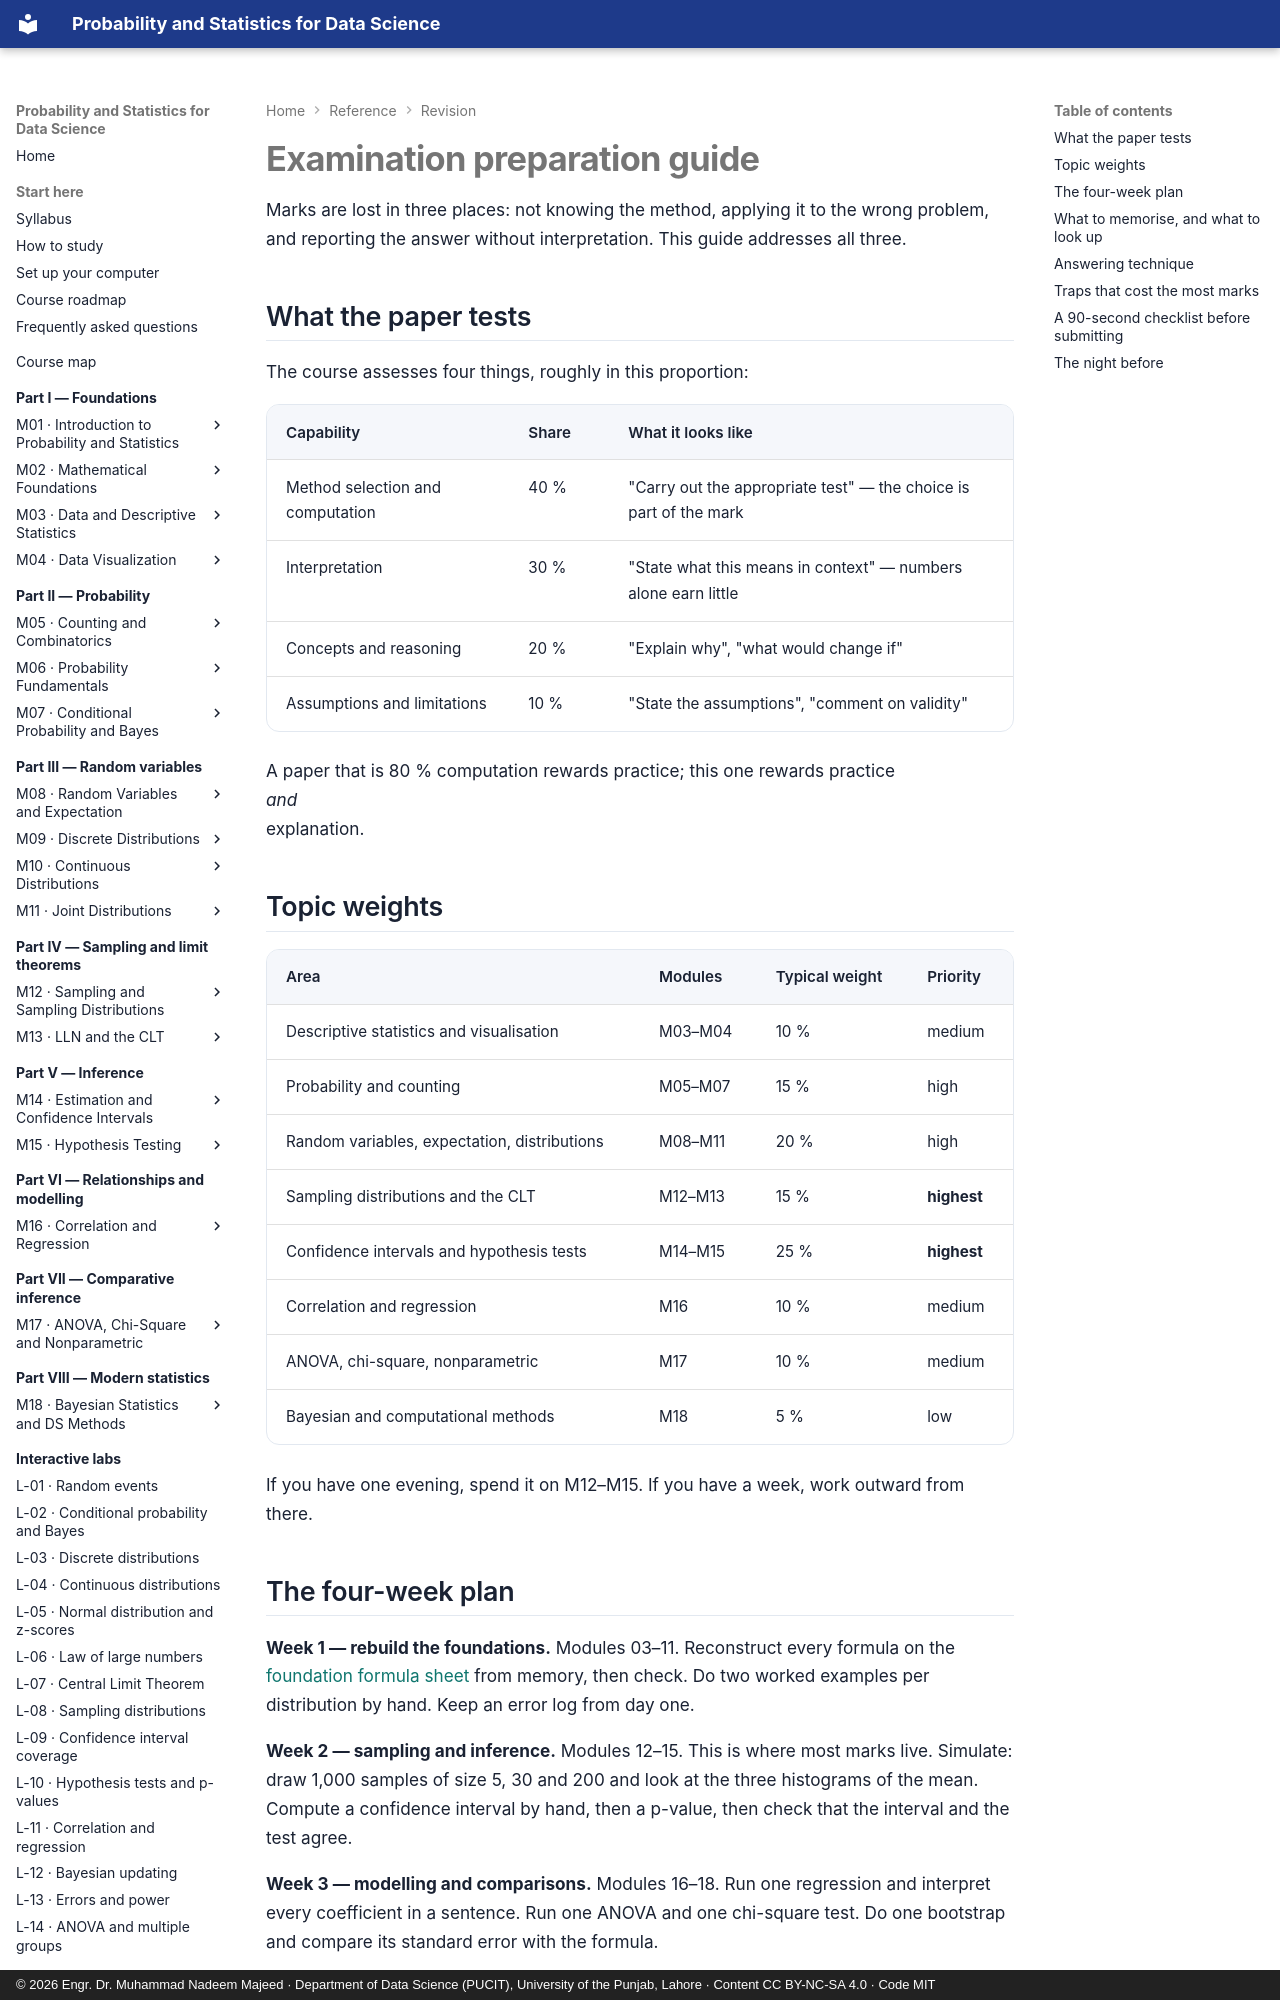

repository: nadeem-majeedch/Probability-and-Statistics · page: reference/revision/exam-guide/index.html · generator: mkdocs · copyright: © 2026 Engr. Dr. Muhammad Nadeem Majeed · Department of Data Science (PUCIT), University of the Punjab, Lahore · Content CC BY-NC-SA 4.0 · Code MIT

---
title: Examination preparation guide
description: How the paper is built, what each topic is worth, a four-week plan, answering technique and the traps that cost the most marks.
---

# Examination preparation guide

Marks are lost in three places: not knowing the method, applying it to the wrong problem, and
reporting the answer without interpretation. This guide addresses all three.

## What the paper tests

The course assesses four things, roughly in this proportion:

| Capability | Share | What it looks like |
|---|---|---|
| Method selection and computation | 40 % | "Carry out the appropriate test" — the choice is part of the mark |
| Interpretation | 30 % | "State what this means in context" — numbers alone earn little |
| Concepts and reasoning | 20 % | "Explain why", "what would change if" |
| Assumptions and limitations | 10 % | "State the assumptions", "comment on validity" |

A paper that is 80 % computation rewards practice; this one rewards practice *and* explanation.

## Topic weights

| Area | Modules | Typical weight | Priority |
|---|---|---|---|
| Descriptive statistics and visualisation | M03–M04 | 10 % | medium |
| Probability and counting | M05–M07 | 15 % | high |
| Random variables, expectation, distributions | M08–M11 | 20 % | high |
| Sampling distributions and the CLT | M12–M13 | 15 % | **highest** |
| Confidence intervals and hypothesis tests | M14–M15 | 25 % | **highest** |
| Correlation and regression | M16 | 10 % | medium |
| ANOVA, chi-square, nonparametric | M17 | 10 % | medium |
| Bayesian and computational methods | M18 | 5 % | low |

If you have one evening, spend it on M12–M15. If you have a week, work outward from there.
